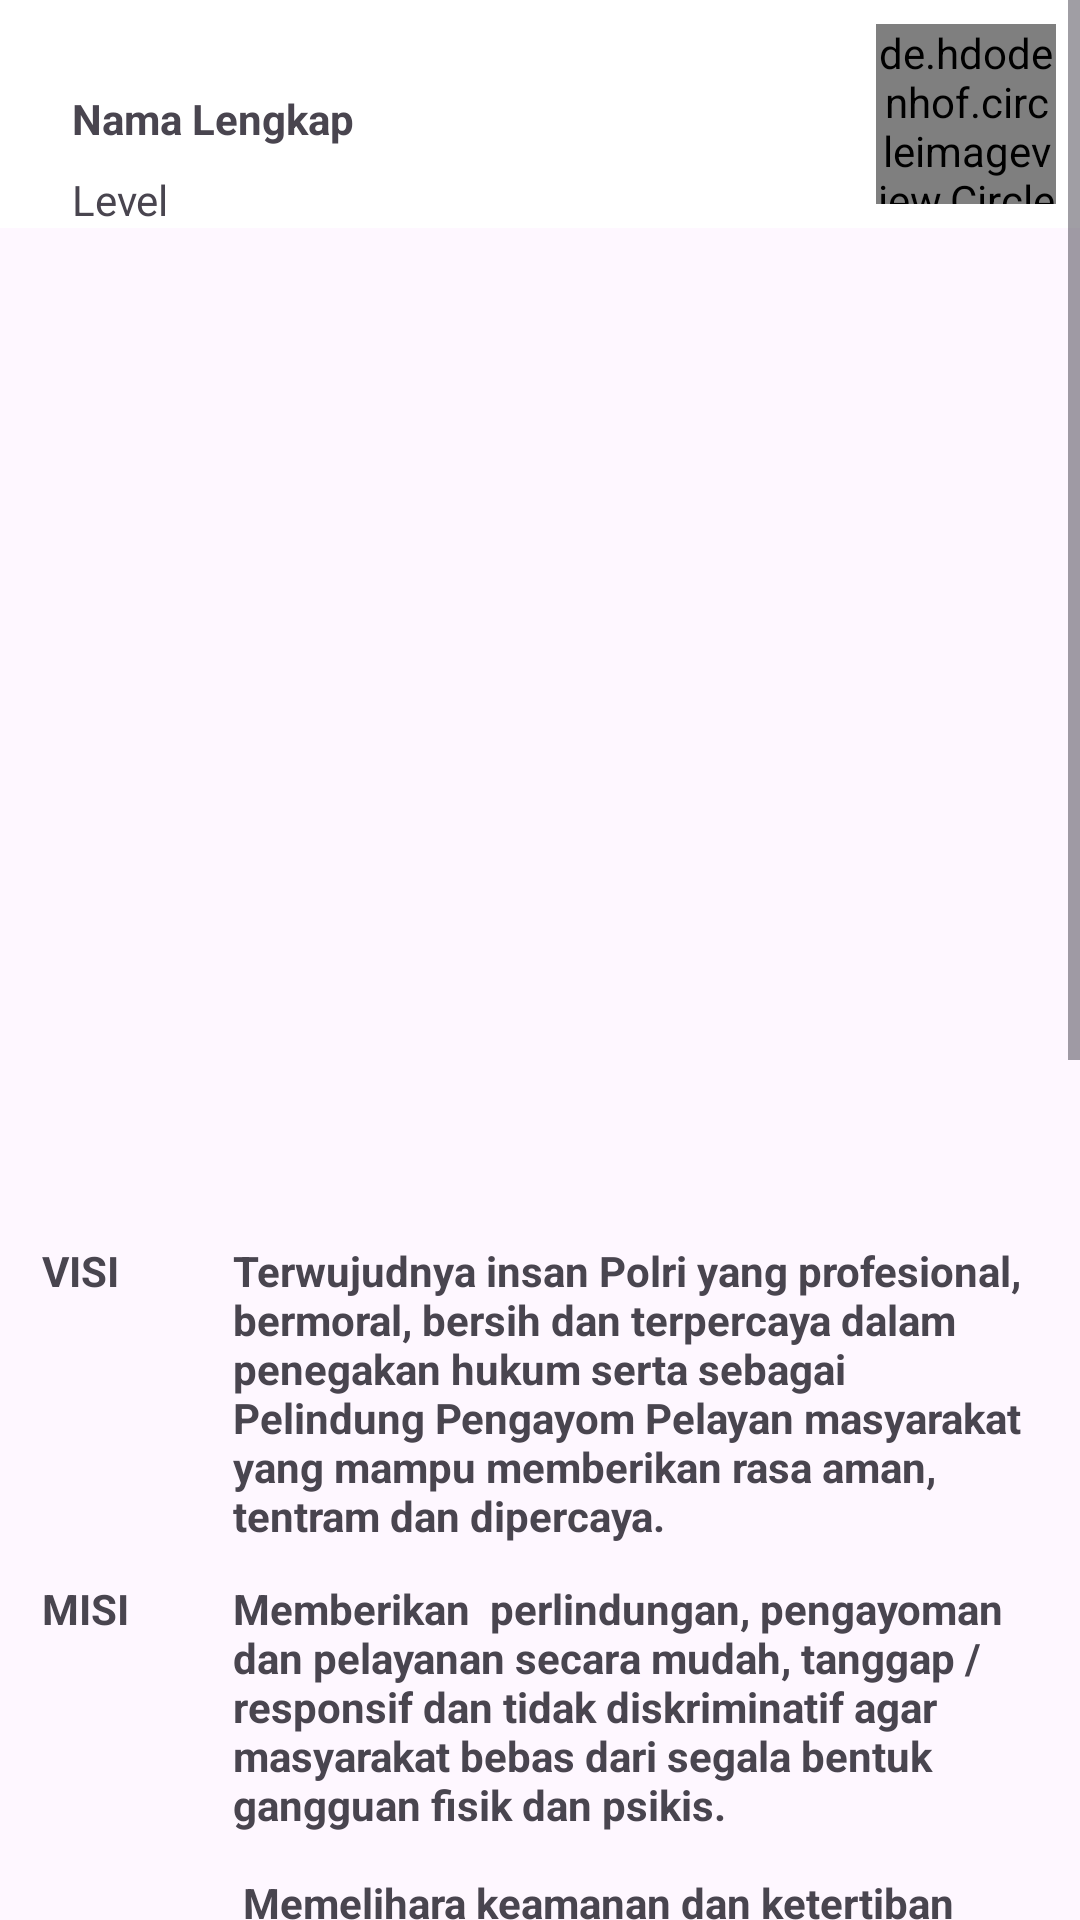

Write the Android layout XML for this screen, with the resource values it uses.
<!-- AndroidManifest.xml: application theme Theme.ArsipSurat -->
<!-- res/layout/fragment_home.xml -->
<?xml version="1.0" encoding="utf-8"?>
<ScrollView
    xmlns:android="http://schemas.android.com/apk/res/android"
    xmlns:app="http://schemas.android.com/apk/res-auto"
    xmlns:tools="http://schemas.android.com/tools"
    android:layout_width="match_parent"
    android:layout_height="match_parent"
    android:fillViewport="true"
    tools:context=".ui.home.HomeFragment">

    <LinearLayout
        android:layout_width="match_parent"
        android:layout_height="wrap_content"
        android:orientation="vertical">
    
    <androidx.constraintlayout.widget.ConstraintLayout
        android:layout_width="match_parent"
        android:layout_height="wrap_content"
        android:background="@color/white">

        <de.hdodenhof.circleimageview.CircleImageView
            android:id="@+id/iv_profile"
            android:layout_width="60dp"
            android:layout_height="60dp"
            android:layout_marginEnd="8dp"
            app:layout_constraintBottom_toBottomOf="parent"
            app:layout_constraintEnd_toEndOf="parent"
            app:layout_constraintTop_toTopOf="parent" />

        <TextView
            android:id="@+id/tv_nama_lengkap"
            android:layout_width="wrap_content"
            android:layout_height="wrap_content"
            android:layout_marginStart="24dp"
            android:layout_marginTop="30dp"
            android:text="@string/nama_lengkap"
            android:textStyle="bold"
            app:layout_constraintStart_toStartOf="parent"
            app:layout_constraintTop_toTopOf="parent" />

        <TextView
            android:id="@+id/tv_level"
            android:layout_width="wrap_content"
            android:layout_height="wrap_content"
            android:layout_marginStart="24dp"
            android:layout_marginTop="8dp"
            android:text="@string/level"
            app:layout_constraintBottom_toBottomOf="parent"
            app:layout_constraintStart_toStartOf="parent"
            app:layout_constraintTop_toBottomOf="@+id/tv_nama_lengkap" />
    </androidx.constraintlayout.widget.ConstraintLayout>
    
    <androidx.recyclerview.widget.RecyclerView
        android:id="@+id/rv_home"
        android:layout_marginTop="24dp"
        android:layout_width="match_parent"
        android:layout_height="300dp"
        tools:listitem="@layout/item_home_horizontal"/>

        <androidx.constraintlayout.widget.ConstraintLayout
            android:layout_width="match_parent"
            android:layout_height="wrap_content">

            <TableLayout
                android:id="@+id/tableLayout"
                android:layout_width="match_parent"
                android:layout_height="wrap_content"
                android:layout_marginStart="8dp"
                android:layout_marginTop="8dp"
                android:layout_marginEnd="8dp"
                android:layout_marginBottom="8dp"
                android:stretchColumns="1"
                app:layout_constraintBottom_toBottomOf="parent"
                app:layout_constraintEnd_toEndOf="parent"
                app:layout_constraintStart_toStartOf="parent"
                app:layout_constraintTop_toTopOf="parent">

                <TableRow>

                    <TextView
                        android:padding="6dip"
                        android:text="@string/visi"
                        android:textStyle="bold" />

                    <TextView
                        android:layout_width="0dp"
                        android:layout_height="wrap_content"
                        android:padding="6dip"
                        android:text="@string/visi_text"
                        android:textStyle="bold" />
                </TableRow>

                <TableRow>

                    <TextView
                        android:padding="6dip"
                        android:text="@string/misi"
                        android:textStyle="bold" />

                    <TextView
                        android:layout_width="0dp"
                        android:layout_height="wrap_content"
                        android:padding="6dip"
                        android:text="@string/misi_text"
                        android:textStyle="bold" />
                </TableRow>

                <TableRow>

                    <TextView
                        android:padding="6dip"
                        android:text="@string/alamat"
                        android:textStyle="bold" />

                    <TextView
                        android:layout_width="0dp"
                        android:layout_height="wrap_content"
                        android:padding="6dip"
                        android:text="@string/alamat_text"
                        android:textStyle="bold" />
                </TableRow>

                <TableRow>

                    <TextView
                        android:padding="6dip"
                        android:text="@string/telepon"
                        android:textStyle="bold" />

                    <TextView
                        android:layout_width="0dp"
                        android:layout_height="wrap_content"
                        android:padding="6dip"
                        android:text="@string/telepon_text"
                        android:textStyle="bold" />
                </TableRow>

                <TableRow>

                    <TextView
                        android:padding="6dip"
                        android:text="@string/provinsi"
                        android:textStyle="bold" />

                    <TextView
                        android:layout_width="0dp"
                        android:layout_height="wrap_content"
                        android:padding="6dip"
                        android:text="@string/provinsi_text"
                        android:textStyle="bold" />
                </TableRow>
            </TableLayout>
        </androidx.constraintlayout.widget.ConstraintLayout>
    </LinearLayout>
</ScrollView>
<!-- res/layout/item_home_horizontal.xml (included above) -->
<?xml version="1.0" encoding="utf-8"?>
<androidx.cardview.widget.CardView xmlns:android="http://schemas.android.com/apk/res/android"
    android:layout_width="match_parent"
    android:layout_height="wrap_content"
    xmlns:app="http://schemas.android.com/apk/res-auto"
    android:layout_gravity="center"
    app:cardCornerRadius="8dp"
    android:layout_marginStart="8dp"
    android:layout_marginTop="4dp"
    android:layout_marginEnd="8dp"
    android:layout_marginBottom="4dp">

    <ImageView
        android:id="@+id/iv_poster"
        android:layout_width="400dp"
        android:layout_height="300dp"
        android:src="@drawable/poster_polsek_1"/>
</androidx.cardview.widget.CardView>
<!-- resources referenced by this layout -->
<resources>
  <color name="white">#FFFFFFFF</color>
  <!-- drawable poster_polsek_1: jpg bitmap (drawable, 327559 bytes) -->
  <string name="alamat">Alamat</string>
  <string name="alamat_text">
          Jl. Perintis Kemerdekaan No.2,
          Klumpang Kb., Kec. Hamparan Perak, Kabupaten Deli Serdang,
          Sumatera Utara 20374
      </string>
  <string name="level">Level</string>
  <string name="misi">MISI</string>
  <string name="misi_text">
          "Memberikan  perlindungan, pengayoman dan pelayanan secara mudah, tanggap / responsif dan tidak diskriminatif agar masyarakat bebas dari segala bentuk gangguan fisik dan psikis.\n\n"
  
          Memelihara keamanan dan ketertiban masyarakat dengan tetap memperhatikan norma-norma dan nilai-nilai yang berlaku dalam bingkai integritas wilayah hukum Negara Kesatuan Republik Indonesia.\n\n
  
          Mengembangkan Perpolisian Masyarakat (Community Policing ) yang berbasis pada masyarakat patuh hukum ( Law Abiding Citizen ).\n\n
  
          Menegakkan hukum secara profesional, objektif, proposional, transparan dan akuntabel untuk menjamin kepastian hukum dan rasa keadilan.\n\n
  
          Mengelola secara profesional, transparan, akuntabel dan modern seluruh sumber daya Polri guna mendukung operasional tugas.\n\n
  
          Meningkatkan kesadaran hukum dan kesadaran berbangsa dari masyarakat yang ber bhineka tunggal ika.
      </string>
  <string name="nama_lengkap">Nama Lengkap</string>
  <string name="provinsi">Provinsi</string>
  <string name="provinsi_text">Sumatera Utara</string>
  <string name="telepon">Telepon</string>
  <string name="telepon_text">(061) 80801279</string>
  <string name="visi">VISI</string>
  <string name="visi_text">
         Terwujudnya insan Polri yang profesional, bermoral, bersih dan terpercaya dalam penegakan hukum serta sebagai Pelindung Pengayom Pelayan masyarakat yang mampu memberikan rasa aman, tentram dan dipercaya.
      </string>
  <style name="Theme.ArsipSurat" parent="Theme.Material3.DayNight">
          <item name="colorPrimary">#1B1A17</item>
          <item name="colorOnPrimary">#F0A500</item>
          <item name="colorPrimaryContainer">#E45826</item>
          <item name="colorOnPrimaryContainer">#E6D5B8</item>
  
          <item name="colorSecondary">#2C2D34</item>
          <item name="colorOnSecondary">#E94822</item>
          <item name="colorSecondaryContainer">#F2910A</item>
          <item name="colorOnSecondaryContainer">#EFD510</item>
  
          <item name="colorTertiary">#1A2634</item>
          <item name="colorOnTertiary">#203E5F</item>
          <item name="colorTertiaryContainer">#FFCC00</item>
          <item name="colorOnTertiaryContainer">#FEE5B1</item>
      </style>
</resources>
